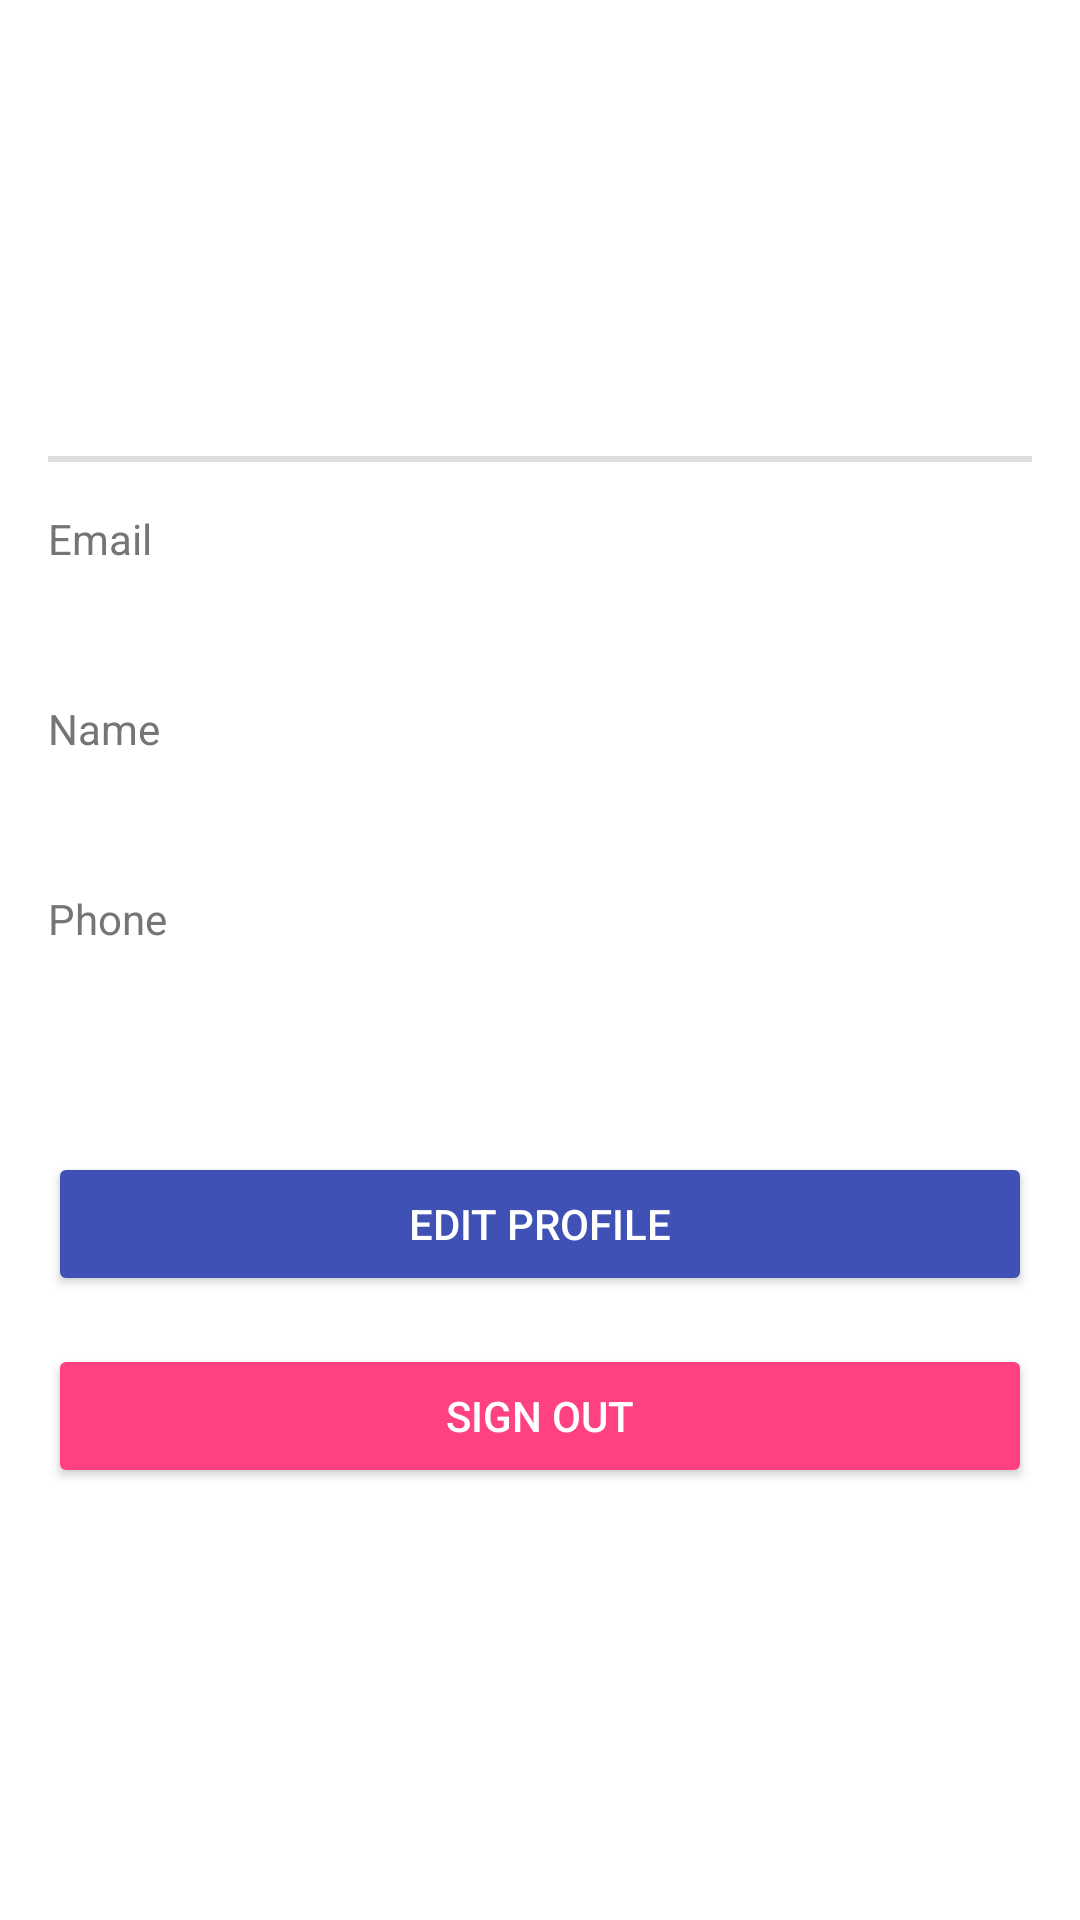

Reconstruct the res/layout file that produces this screen, plus the resources it refers to.
<!-- AndroidManifest.xml: application theme Theme.ParkX -->
<!-- res/layout/fragment_profile.xml -->
<?xml version="1.0" encoding="utf-8"?>
<FrameLayout xmlns:android="http://schemas.android.com/apk/res/android"
    xmlns:tools="http://schemas.android.com/tools"
    xmlns:app="http://schemas.android.com/apk/res-auto"
    android:layout_width="match_parent"
    android:layout_height="match_parent"
    android:background="@color/background_color"
    tools:context=".fragments.customer.ProfileFragment">

    <LinearLayout
        android:layout_width="match_parent"
        android:layout_height="match_parent"
        android:orientation="vertical"
        android:padding="16dp"
        android:gravity="center_horizontal">

        <ImageView
            android:id="@+id/logo"
            android:layout_width="120dp"
            android:layout_height="120dp"
            android:layout_marginBottom="16dp"
            app:srcCompat="@drawable/parkx_logo"
            android:background="?attr/selectableItemBackgroundBorderless"
            android:padding="8dp"
            android:elevation="8dp"
            android:layout_gravity="center"
            android:scaleType="centerInside" />

        <View
            android:layout_width="match_parent"
            android:layout_height="2dp"
            android:background="@color/divider_color"
            android:layout_marginBottom="16dp" />

        <TextView
            android:id="@+id/tv_email_label"
            android:layout_width="match_parent"
            android:layout_height="wrap_content"
            android:text="Email"
            android:textSize="14sp"
            android:textColor="@color/label_color"
            android:layout_marginBottom="4dp" />

        <TextView
            android:id="@+id/tv_email"
            android:layout_width="match_parent"
            android:layout_height="wrap_content"
            android:textSize="18sp"
            android:textColor="@color/text_primary"
            android:layout_marginBottom="16dp" />

        <TextView
            android:id="@+id/tv_name_label"
            android:layout_width="match_parent"
            android:layout_height="wrap_content"
            android:text="Name"
            android:textSize="14sp"
            android:textColor="@color/label_color"
            android:layout_marginBottom="4dp" />

        <TextView
            android:id="@+id/tv_name"
            android:layout_width="match_parent"
            android:layout_height="wrap_content"
            android:textSize="18sp"
            android:textColor="@color/text_primary"
            android:layout_marginBottom="16dp" />

        <TextView
            android:id="@+id/tv_phone_label"
            android:layout_width="match_parent"
            android:layout_height="wrap_content"
            android:text="Phone"
            android:textSize="14sp"
            android:textColor="@color/label_color"
            android:layout_marginBottom="4dp" />

        <TextView
            android:id="@+id/tv_phone"
            android:layout_width="match_parent"
            android:layout_height="wrap_content"
            android:textSize="18sp"
            android:textColor="@color/text_primary"
            android:layout_marginBottom="16dp" />

        <Button
            android:id="@+id/btn_edit_profile"
            android:layout_width="match_parent"
            android:layout_height="wrap_content"
            android:text="Edit Profile"
            android:backgroundTint="@color/primary"
            android:textColor="@android:color/white"
            android:layout_marginTop="24dp"
            android:elevation="4dp" />

        <Button
            android:id="@+id/btn_sign_out"
            android:layout_width="match_parent"
            android:layout_height="wrap_content"
            android:text="Sign Out"
            android:backgroundTint="@color/secondary"
            android:textColor="@android:color/white"
            android:layout_marginTop="16dp"
            android:elevation="4dp" />
    </LinearLayout>
</FrameLayout>
<!-- resources referenced by this layout -->
<resources>
  <color name="background_color">#FFFFFF</color>
  <color name="divider_color">#DDDDDD</color>
  <color name="label_color">#757575</color>
  <color name="primary">#3F51B5</color>
  <color name="secondary">#FF4081</color>
  <color name="text_primary">#212121</color>
  <style name="Theme.ParkX" parent="Theme.MaterialComponents.DayNight.DarkActionBar">
          
          <item name="colorPrimary">@color/lavender</item>
          <item name="colorPrimaryVariant">@color/lavender</item>
          <item name="colorOnPrimary">@color/white</item>
          
          <item name="colorSecondary">@color/teal_200</item>
          <item name="colorSecondaryVariant">@color/teal_700</item>
          <item name="colorOnSecondary">@color/black</item>
          
          <item name="android:statusBarColor">?attr/colorPrimaryVariant</item>
          
      </style>
  <color name="lavender">#8692f7</color>
  <color name="white">#FFFFFFFF</color>
  <color name="teal_200">#FF03DAC5</color>
  <color name="teal_700">#FF018786</color>
  <color name="black">#FF000000</color>
</resources>
